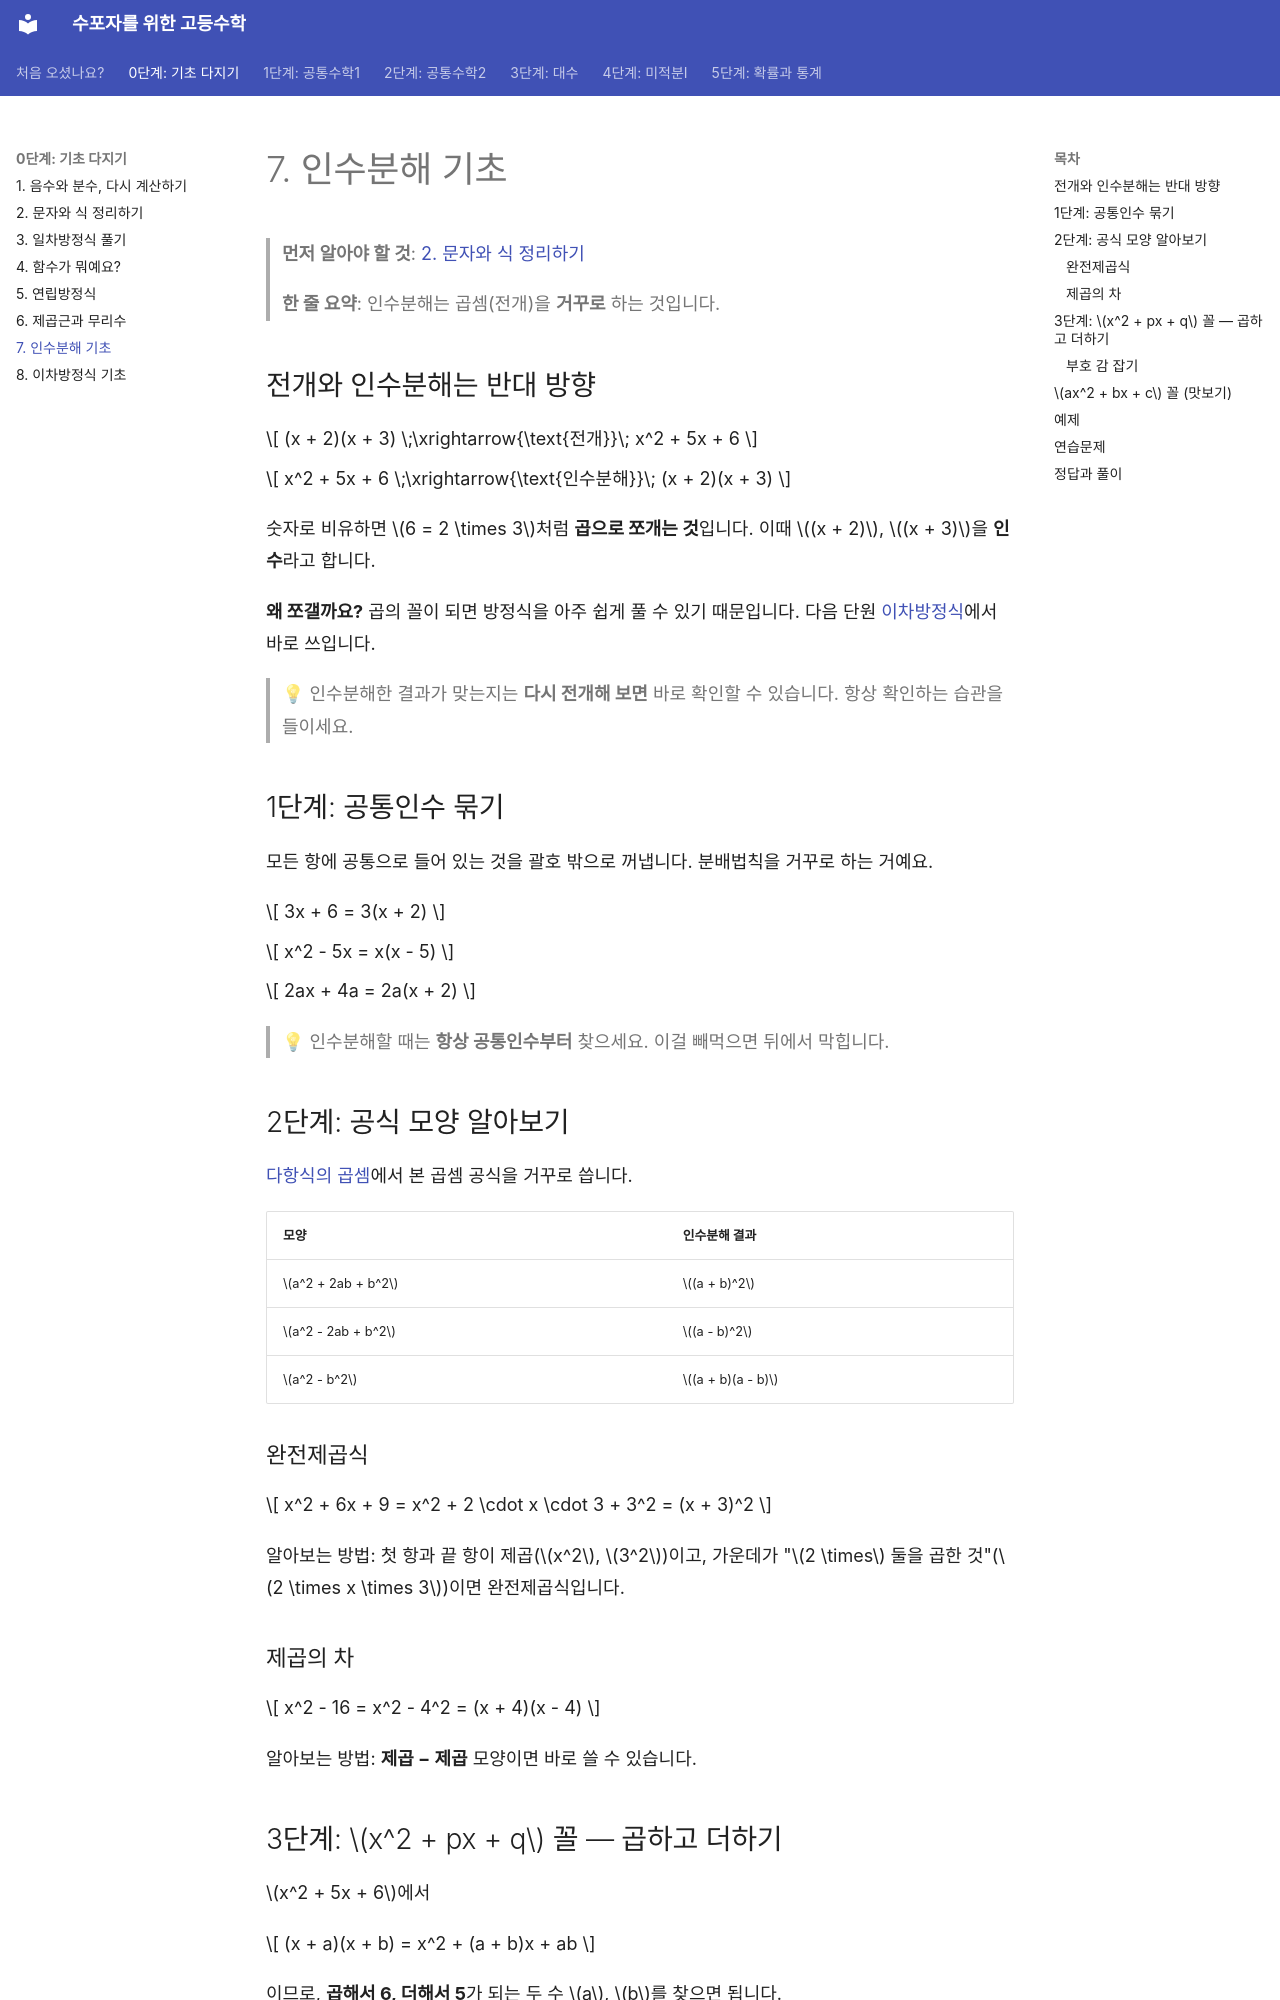

repository: goodhosup/math · page: basics/07-factoring/index.html · generator: mkdocs

# 7. 인수분해 기초

> **먼저 알아야 할 것**: [2. 문자와 식 정리하기](02-expressions.md)
>
> **한 줄 요약**: 인수분해는 곱셈(전개)을 **거꾸로** 하는 것입니다.

## 전개와 인수분해는 반대 방향

$$
(x + 2)(x + 3) \;\xrightarrow{\text{전개}}\; x^2 + 5x + 6
$$

$$
x^2 + 5x + 6 \;\xrightarrow{\text{인수분해}}\; (x + 2)(x + 3)
$$

숫자로 비유하면 $6 = 2 \times 3$처럼 **곱으로 쪼개는 것**입니다. 이때 $(x + 2)$, $(x + 3)$을 **인수**라고 합니다.

**왜 쪼갤까요?** 곱의 꼴이 되면 방정식을 아주 쉽게 풀 수 있기 때문입니다. 다음 단원 [이차방정식](08-quadratic-equations.md)에서 바로 쓰입니다.

> 💡 인수분해한 결과가 맞는지는 **다시 전개해 보면** 바로 확인할 수 있습니다. 항상 확인하는 습관을 들이세요.

## 1단계: 공통인수 묶기

모든 항에 공통으로 들어 있는 것을 괄호 밖으로 꺼냅니다. 분배법칙을 거꾸로 하는 거예요.

$$
3x + 6 = 3(x + 2)
$$

$$
x^2 - 5x = x(x - 5)
$$

$$
2ax + 4a = 2a(x + 2)
$$

> 💡 인수분해할 때는 **항상 공통인수부터** 찾으세요. 이걸 빼먹으면 뒤에서 막힙니다.

## 2단계: 공식 모양 알아보기

[다항식의 곱셈](../common1/01-polynomials.md)에서 본 곱셈 공식을 거꾸로 씁니다.

| 모양 | 인수분해 결과 |
|---|---|
| $a^2 + 2ab + b^2$ | $(a + b)^2$ |
| $a^2 - 2ab + b^2$ | $(a - b)^2$ |
| $a^2 - b^2$ | $(a + b)(a - b)$ |

### 완전제곱식

$$
x^2 + 6x + 9 = x^2 + 2 \cdot x \cdot 3 + 3^2 = (x + 3)^2
$$

알아보는 방법: 첫 항과 끝 항이 제곱($x^2$, $3^2$)이고, 가운데가 "$2 \times$ 둘을 곱한 것"($2 \times x \times 3$)이면 완전제곱식입니다.

### 제곱의 차

$$
x^2 - 16 = x^2 - 4^2 = (x + 4)(x - 4)
$$

알아보는 방법: **제곱 − 제곱** 모양이면 바로 쓸 수 있습니다.
